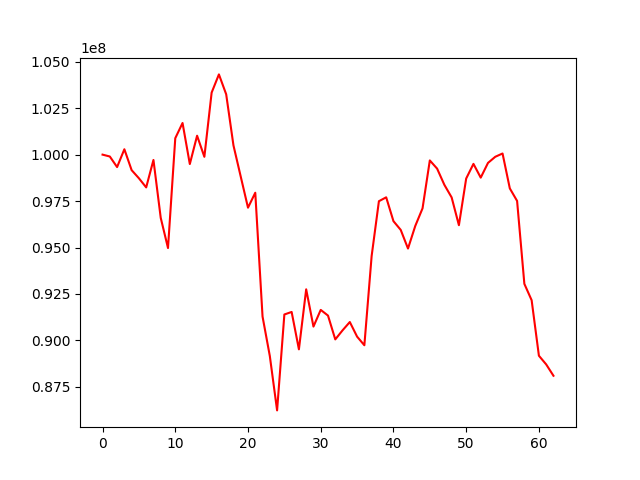

Values plotted in this chart, from the file beside it:
, 0
0, 100000000
1, 99899023
2, 99330011
3, 100289383
4, 99164460
5, 98727344
6, 98235716
7, 99713321
8, 96597237
9, 94972815
10, 100883875
11, 101702284
12, 99492941
13, 101018158
14, 99882383
15, 103337479
16, 104318288
17, 103248596
18, 100498549
19, 98819716
20, 97144504
21, 97949286
22, 91284628
23, 89160768
24, 86233356
25, 91396364
26, 91532093
27, 89520487
28, 92749730
29, 90744654
30, 91643040
31, 91336962
32, 90055061
33, 90542078
34, 90990355
35, 90203519
36, 89739756
37, 94542715
38, 97492987
39, 97702525
40, 96418991
41, 95948614
42, 94945134
43, 96162078
44, 97109202
45, 99687677
46, 99248409
47, 98374882
48, 97697402
49, 96201444
50, 98713021
51, 99502711
52, 98761701
53, 99554420
54, 99884090
55, 100061148
56, 98181805
57, 97508233
58, 93044475
59, 92163052
... 3 more rows
